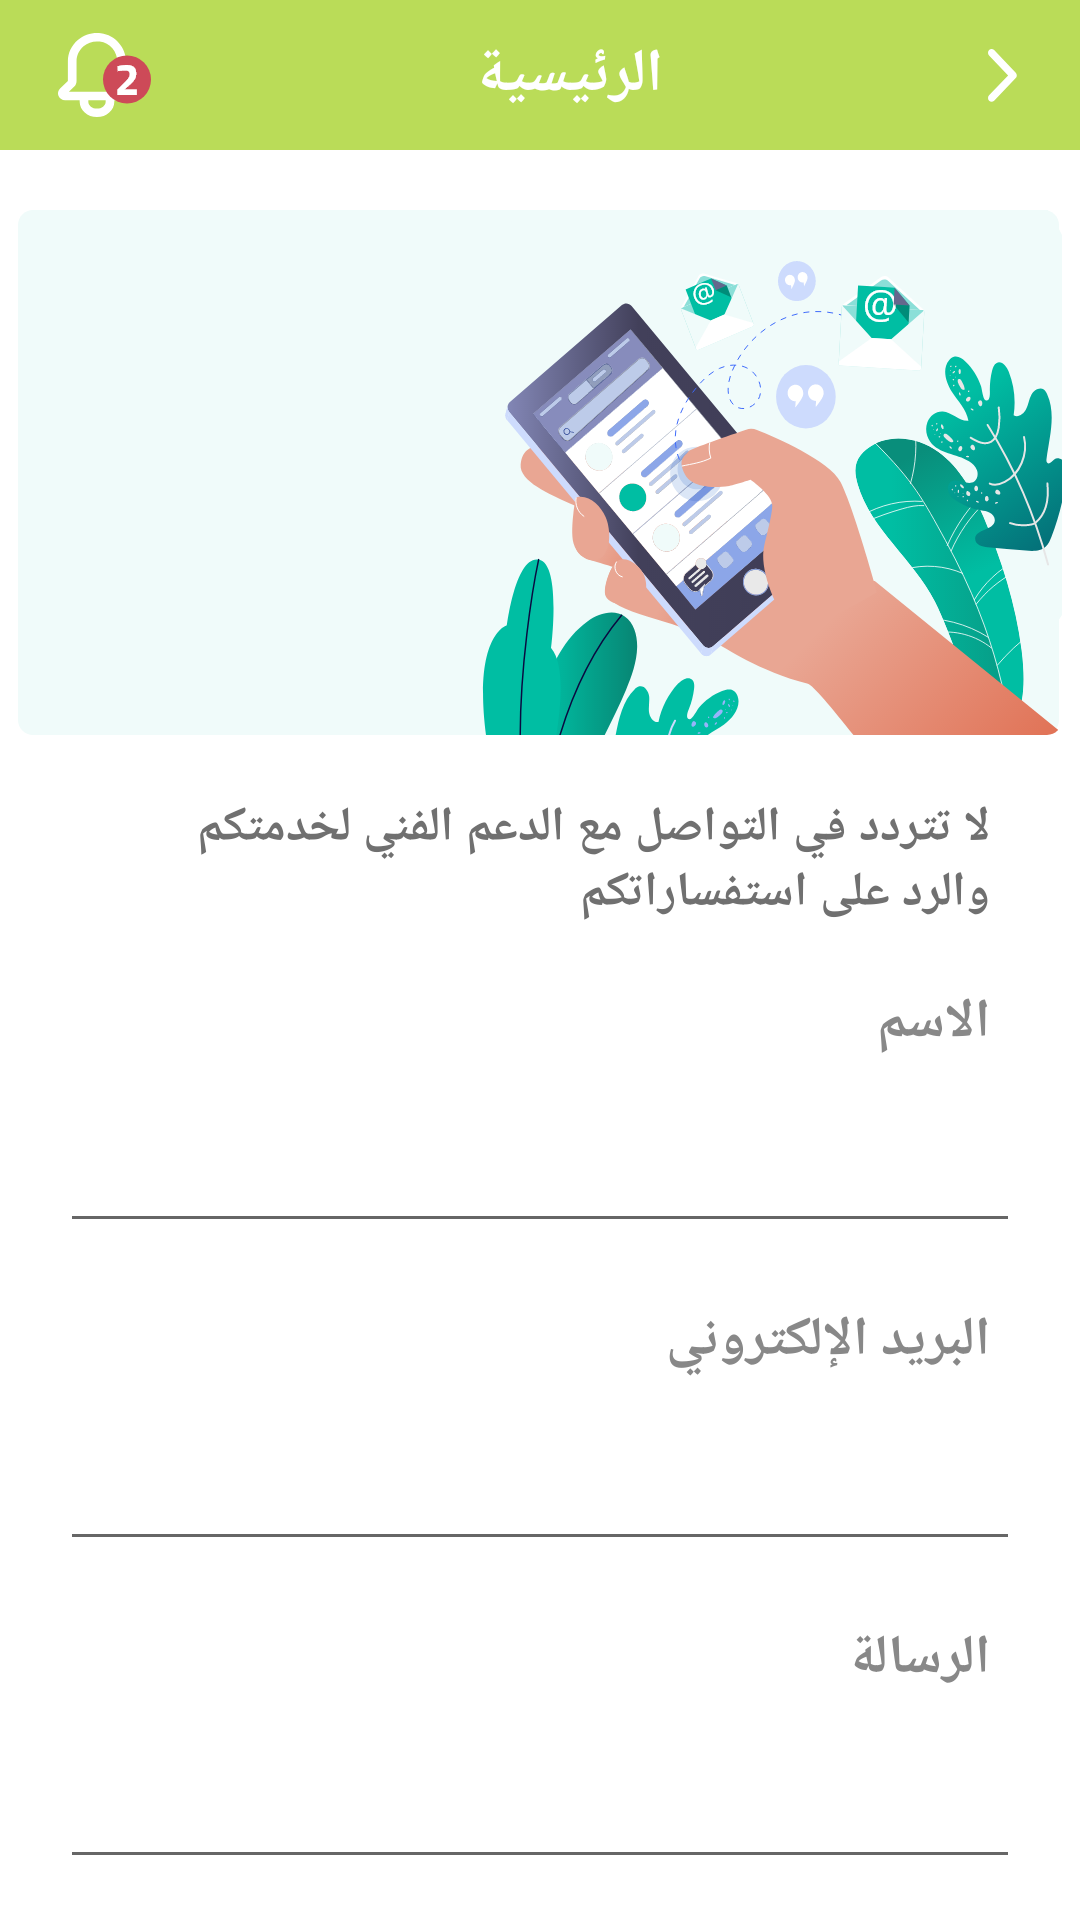

This screen was rendered from an Android layout file. Write that file and the resources it references.
<!-- AndroidManifest.xml: application theme AppTheme -->
<!-- res/layout/activity_support.xml -->
<?xml version="1.0" encoding="utf-8"?>
<androidx.constraintlayout.widget.ConstraintLayout xmlns:android="http://schemas.android.com/apk/res/android"
    xmlns:app="http://schemas.android.com/apk/res-auto"
    xmlns:tools="http://schemas.android.com/tools"
    android:layout_width="match_parent"
    android:layout_height="match_parent"
    tools:context=".Support"
    android:background="#ffffff"
    >

    <include
        android:id="@+id/appbar"
        layout="@layout/appbar"
        />
    <ImageView
        android:id="@+id/support_image"
        android:layout_width="wrap_content"
        android:layout_height="wrap_content"
        android:src="@drawable/group_3256"
        app:layout_constraintStart_toStartOf="parent"
        app:layout_constraintEnd_toEndOf="parent"
        app:layout_constraintTop_toBottomOf="@id/appbar"
        app:layout_constraintBottom_toBottomOf="parent"
        app:layout_constraintVertical_bias="0"
        android:layout_marginTop="20dp"
        />
    <TextView
        android:id="@+id/support_text"
        android:layout_width="match_parent"
        android:layout_height="wrap_content"
        android:text="لا تتردد في التواصل مع الدعم الفني لخدمتكم  والرد على استفساراتكم"
        android:textSize="16dp"
        android:textColor="#707070"
        android:textStyle="bold"
        app:layout_constraintStart_toStartOf="parent"
        app:layout_constraintEnd_toEndOf="parent"
        app:layout_constraintTop_toBottomOf="@id/support_image"
        app:layout_constraintBottom_toBottomOf="parent"
        app:layout_constraintVertical_bias="0"
        android:layout_marginTop="20dp"
        android:layout_marginHorizontal="30dp"
        />
    <TextView
        android:id="@+id/name_label"
        android:layout_width="wrap_content"
        android:layout_height="wrap_content"
        android:text="الاسم"
        android:textStyle="bold"
        android:textColor="#888888"
        android:textSize="18dp"
        app:layout_constraintStart_toStartOf="parent"
        app:layout_constraintEnd_toEndOf="@id/support_text"
        app:layout_constraintTop_toBottomOf="@id/support_text"
        app:layout_constraintBottom_toBottomOf="parent"
        app:layout_constraintVertical_bias="0"
        android:layout_marginTop="20dp"
        app:layout_constraintHorizontal_bias="1"
        />
    <EditText
        android:id="@+id/name_text"
        android:layout_width="match_parent"
        android:layout_height="wrap_content"
        app:layout_constraintStart_toStartOf="parent"
        app:layout_constraintEnd_toEndOf="parent"
        app:layout_constraintTop_toBottomOf="@id/name_label"
        app:layout_constraintBottom_toBottomOf="parent"
        app:layout_constraintVertical_bias="0"
        android:layout_marginTop="20dp"
        android:layout_marginHorizontal="20dp"
        />
    <TextView
        android:id="@+id/email_label"
        android:layout_width="wrap_content"
        android:layout_height="wrap_content"
        android:text="البريد الإلكتروني"
        android:textStyle="bold"
        android:textColor="#888888"
        android:textSize="18dp"
        app:layout_constraintStart_toStartOf="parent"
        app:layout_constraintEnd_toEndOf="@id/support_text"
        app:layout_constraintTop_toBottomOf="@id/name_text"
        app:layout_constraintBottom_toBottomOf="parent"
        app:layout_constraintVertical_bias="0"
        android:layout_marginTop="20dp"
        app:layout_constraintHorizontal_bias="1"
        />
    <EditText
        android:id="@+id/email_text"
        android:layout_width="match_parent"
        android:layout_height="wrap_content"
        app:layout_constraintStart_toStartOf="parent"
        app:layout_constraintEnd_toEndOf="parent"
        app:layout_constraintTop_toBottomOf="@id/email_label"
        app:layout_constraintBottom_toBottomOf="parent"
        app:layout_constraintVertical_bias="0"
        android:layout_marginTop="20dp"
        android:layout_marginHorizontal="20dp"
        />
    <TextView
        android:id="@+id/message_label"
        android:layout_width="wrap_content"
        android:layout_height="wrap_content"
        android:text="الرسالة"
        android:textStyle="bold"
        android:textColor="#888888"
        android:textSize="18dp"
        app:layout_constraintStart_toStartOf="parent"
        app:layout_constraintEnd_toEndOf="@id/support_text"
        app:layout_constraintTop_toBottomOf="@id/email_text"
        app:layout_constraintBottom_toBottomOf="parent"
        app:layout_constraintVertical_bias="0"
        android:layout_marginTop="20dp"
        app:layout_constraintHorizontal_bias="1"
        />
    <EditText
        android:id="@+id/message_text"
        android:layout_width="match_parent"
        android:layout_height="wrap_content"
        app:layout_constraintStart_toStartOf="parent"
        app:layout_constraintEnd_toEndOf="parent"
        app:layout_constraintTop_toBottomOf="@id/message_label"
        app:layout_constraintBottom_toBottomOf="parent"
        app:layout_constraintVertical_bias="0"
        android:layout_marginTop="20dp"
        android:layout_marginHorizontal="20dp"
        />

    <Button
        android:layout_width="267dp"
        android:layout_height="50dp"
        android:background="@color/App_color"
        android:text="إرسال رسالة"
        android:textColor="#ffffff"
        android:textSize="16dp"
        android:textStyle="bold"
        app:layout_constraintStart_toStartOf="parent"
        app:layout_constraintEnd_toEndOf="parent"
        app:layout_constraintTop_toBottomOf="@id/message_text"
        app:layout_constraintBottom_toBottomOf="parent"
        app:layout_constraintVertical_bias="0"
        android:layout_marginTop="20dp"

        />

</androidx.constraintlayout.widget.ConstraintLayout>
<!-- res/layout/appbar.xml (included above) -->
<?xml version="1.0" encoding="utf-8"?>
<androidx.coordinatorlayout.widget.CoordinatorLayout xmlns:android="http://schemas.android.com/apk/res/android"
    xmlns:app="http://schemas.android.com/apk/res-auto"
    xmlns:tools="http://schemas.android.com/tools"
    android:layout_width="match_parent"
    android:layout_height="wrap_content">

    <com.google.android.material.appbar.AppBarLayout
        android:id="@+id/appbar_layout"
        android:layout_width="match_parent"
        android:layout_height="50dp"
        android:background="#BADC58"
        app:layout_constraintEnd_toStartOf="parent"
        app:layout_constraintStart_toEndOf="parent"
        app:layout_constraintTop_toTopOf="parent">

        <androidx.constraintlayout.widget.ConstraintLayout
            android:layout_width="match_parent"
            android:layout_height="50dp">

            <ImageView
                android:id="@+id/image1"
                android:layout_width="wrap_content"
                android:layout_height="wrap_content"
                android:src="@drawable/group_3217"
                app:layout_constraintBottom_toBottomOf="parent"
                app:layout_constraintEnd_toEndOf="parent"
                app:layout_constraintHorizontal_bias="0.05"
                app:layout_constraintStart_toStartOf="parent"
                app:layout_constraintTop_toTopOf="parent" />

            <TextView
                android:id="@+id/appbar_title"
                android:layout_width="wrap_content"
                android:layout_height="wrap_content"
                android:text="الرئيسية"
                android:textColor="#FFFFFF"
                android:textSize="20dp"
                android:textStyle="bold"
                app:layout_constraintBottom_toBottomOf="parent"
                app:layout_constraintEnd_toStartOf="@id/image2"
                app:layout_constraintStart_toEndOf="@id/image1"
                app:layout_constraintTop_toTopOf="parent" />

            <ImageView
                android:id="@+id/image2"
                android:layout_width="wrap_content"
                android:layout_height="wrap_content"
                android:onClick="BACK"
                android:src="@drawable/group_1744"
                app:layout_constraintBottom_toBottomOf="parent"
                app:layout_constraintEnd_toEndOf="parent"
                app:layout_constraintHorizontal_bias="0.94"
                app:layout_constraintStart_toStartOf="parent"
                app:layout_constraintTop_toTopOf="parent" />

        </androidx.constraintlayout.widget.ConstraintLayout>

    </com.google.android.material.appbar.AppBarLayout>
</androidx.coordinatorlayout.widget.CoordinatorLayout>
<!-- resources referenced by this layout -->
<resources>
  <color name="App_color">#A3CB38</color>
  <!-- drawable group_1744: png bitmap (drawable-hdpi, 512 bytes) -->
  <!-- drawable group_3217: png bitmap (drawable-hdpi, 1407 bytes) -->
  <!-- drawable group_3256: png bitmap (drawable-hdpi, 53021 bytes) -->
  <style name="AppTheme" parent="Theme.AppCompat.Light.NoActionBar">
          <item name="colorPrimary">#A3CB38</item>
      </style>
</resources>
